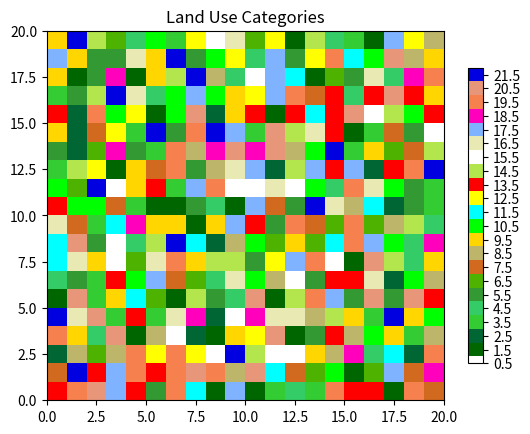

Reproduce this figure in Python. (Note: this script raises an exception after producing the figure.)
# Brian Blaylock
# July 3, 2018

"""
Custom terrain and landuse colormaps

Four Different Land Use Categories:
   - LU_MODIS20
   - LU_MODIS21     includes lake category
   - LU_USGS
   - LU_NLCD

# !!!MUST SET VMAX AND VMIN LIKE THIS TO SCALE COLOR RANGE CORRECTLY!!!
cm, labels = LU_MODIS21()
plt.pcolormesh(LU_INDEX, cmap=cm, vmin=1, vmax=len(labels) + 1)
"""

import matplotlib.pyplot as plt
from matplotlib.colors import ListedColormap
import numpy as np

# ! represents categories not included in the HRRR model
def LU_MODIS21():
    C = np.array([[0, .4, 0],           # 1 Evergreen Needleleaf Forest
                  [0, .4, .2],          # ! 2 Evergreen Broadleaf Forest
                  [.2, .8, .2],         # 3 Deciduous Needleleaf Forest
                  [.2, .8, .4],         # 4 Deciduous Broadleaf Forest
                  [.2, .6, .2],         # 5 Mixed Forests
                  [.3, .7, 0],          # 6 Closed Shrublands
                  [.82, .41, .12],      # 7 Open Shurblands
                  [.74, .71, .41],      # 8 Woody Savannas
                  [1, .84, .0],         # 9 Savannas
                  [0, 1, 0],            # 10 Grasslands
                  [0, 1, 1],            # ! 11 Permanant Wetlands
                  [1, 1, 0],            # 12 Croplands
                  [1, 0, 0],            # 13 Urban and Built-up
                  [.7, .9, .3],         # ! 14 Cropland/Natural Vegetation Mosaic
                  [1, 1, 1],            # ! 15 Snow and Ice
                  [.914, .914, .7],     # 16 Barren or Sparsely Vegetated
                  [.5, .7, 1],          # 17 Water (like oceans)
                  [1, 0, .74],          # 18 Wooded Tundra
                  [.97, .5, .31],       # ! 19 Mixed Tundra
                  [.91, .59, .48],      # ! 20 Barren Tundra
                  [0, 0, .88]           # ! 21 Lake
                 ])

    cm = ListedColormap(C)

    labels = ['Evergreen Needleleaf Forest',
              'Evergreen Broadleaf Forest',
              'Deciduous Needleleaf Forest',
              'Deciduous Broadleaf Forest',
              'Mixed Forests',
              'Closed Shrublands',
              'Open Shrublands',
              'Woody Savannas',
              'Savannas',
              'Grasslands',
              'Permanent Wetlands',
              'Croplands',
              'Urban and Built-Up',
              'Cropland/Natural Vegetation Mosaic',
              'Snow and Ice',
              'Barren or Sparsely Vegetated',
              'Water',
              'Wooded Tundra',
              'Mixed Tundra',
              'Barren Tundra',
              'Lake']

    return {'cmap':cm,
            'labels': labels,
            'vmin': 1,
            'vmax': len(labels) + 1}


def LU_MODIS20():
    C = np.array([[0, .4, 0],       # 1 Evergreen Needleleaf Forest
                  [0, .4, .2],      # ! 2 Evergreen Broadleaf Forest
                  [.2, .8, .2],     # 3 Deciduous Needleleaf Forest
                  [.2, .8, .4],     # 4 Deciduous Broadleaf Forest
                  [.2, .6, .2],     # 5 Mixed Forests
                  [.3, .7, 0],      # 6 Closed Shrublands
                  [.82, .41, .12],  # 7 Open Shurblands
                  [.74, .71, .41],  # 8 Woody Savannas
                  [1, .84, .0],     # 9 Savannas
                  [0, 1, 0],        # 10 Grasslands
                  [0, 1, 1],        # ! 11 Permanant Wetlands
                  [1, 1, 0],        # 12 Croplands
                  [1, 0, 0],        # 13 Urban and Built-up
                  [.7, .9, .3],     # ! 14 Cropland/Natual Vegation Mosaic
                  [1, 1, 1],        # ! 15 Snow and Ice
                  [.914, .914, .7], # 16 Barren or Sparsely Vegetated
                  [0, 0, .88],      # 17 Water
                  [.86, .08, .23],  # 18 Wooded Tundra
                  [.97, .5, .31],   # ! 19 Mixed Tundra
                  [.91, .59, .48]   # ! 20 Barren Tundra
                 ])

    cm = ListedColormap(C)

    labels = ['Evergreen Needleleaf Forest',
              'Evergreen Broadleaf Forest',
              'Deciduous Needleleaf Forest',
              'Deciduous Broadleaf Forest',
              'Mixed Forests',
              'Closed Shrublands',
              'Open Shrublands',
              'Woody Savannas',
              'Savannas',
              'Grasslands',
              'Permanent Wetlands',
              'Croplands',
              'Urban and Built-Up',
              'Cropland/Natural Vegetation Mosaic',
              'Snow and Ice',
              'Barren or Sparsely Vegetated',
              'Water',
              'Wooded Tundra',
              'Mixed Tundra',
              'Barren Tundra']

    return {'cmap':cm,
            'labels': labels,
            'vmin': 1,
            'vmax': len(labels) + 1}


def LU_USGS24():

    C = np.array([[1, 0, 0],  # 1 Urban and Built-up Land
                  [1, 1, 0],  # ! 2 Dryland Cropland and Pasture
                  [1, 1, .2],  # 3 Irrigated Cropland and Pasture
                  [1, 1, .3],  # 4 Mixed Dryland/Irrigated Cropland and Pasture
                  [.7, .9, .3],  # 5 Cropland/Grassland Mosaic
                  [.7, .9, .3],  # 6 Cropland/Woodland Mosaic
                  [0, 1, 0],  # 7 Grassland
                  [.3, .7, 0],  # 8 Shrubland
                  [.82, .41, .12],  # 9 Mixed Shrubland/Grassland
                  [1, .84, .0],  # 10 Savanna
                  [.2, .8, .4],  # 11 Deciduous Broadleaf Forest
                  [.2, .8, .2],  # 12 Deciduous Needleleaf Forest
                  [0, .4, .2],  # 13 Evergreen Broadleaf Forest
                  [0, .4, 0],  # ! 14 Evergreen Needleleaf Forest
                  [.2, .6, .2],  # 15 Mixed Forests
                  [0, 0, .88],  # 16 Water Bodies
                  [0, 1, 1],  # ! 17 Herbaceous Wetlands
                  [.2, 1, 1],  # 18 Wooden Wetlands
                  [.914, .914, .7],  # 19 Barren or Sparsely Vegetated
                  [.86, .08, .23],  # 20 Herbaceous Tundraa
                  [.86, .08, .23],  # 21 Wooded Tundra
                  [.97, .5, .31],  # ! 22 Mixed Tundra
                  [.91, .59, .48],  # ! 23 Barren Tundra
                  [1, 1, 1]])  # ! 24 Snow and Ice

    cm = ListedColormap(C)

    labels = ['Urban and Built-up Land',
              'Dryland Cropland and Pasture',
              'Irrigated Cropland and Pasture',
              'Mixed Dryland/Irrigated Cropland and Pasture',
              'Cropland/Grassland Mosaic',
              'Cropland/Woodland Mosaic',
              'Grassland',
              'Shrubland',
              'Mixed Shrubland/Grassland',
              'Savanna',
              'Deciduous Broadleaf Forest',
              'Deciduous Needleleaf Forest',
              'Evergreen Broadleaf',
              'Evergreen Needleleaf',
              'Mixed Forest',
              'Water Bodies',
              'Herbaceous Wetland',
              'Wooden Wetland',
              'Barren or Sparsely Vegetated',
              'Herbaceous Tundra',
              'Wooded Tundra',
              'Mixed Tundra',
              'Bare Ground Tundra',
              'Snow or Ice']

    return {'cmap':cm,
            'labels': labels,
            'vmin': 1,
            'vmax': len(labels) + 1}


def LU_USGS_chris():
    # Provided by Chris Foster
    C = np.array([[0.0, 0.0, 1.0],
                  [0.0, 1.0, 1.0],
                  [0.4, 0.4, 0.4],
                  [0.0, 0.4, 0.2],
                  [0.2, 0.6, 0.2],
                  [0.3, 0.7, 0.0],
                  [0.8, 1.0, 0.2],
                  [0.0, 1.0, 0.0],
                  [0.8, 0.4, 0.2],
                  [0.6, 0.4, 0.0],
                  [1.0, 1.0, 1.0]])

    cm = ListedColormap(C)

    labels = ['Water',
              'Wetland',
              'Devloped Urban',
              'Evergreen Forest',
              'Deciduous Forest',
              'Irrigated Cropland and Pasture',
              'Cropland/Grassland Mosaic',
              'Grassland',
              'Shrubland',
              'Barren Land',
              'High Albedo Surface']

    return {'cmap':cm,
            'labels': labels,
            'vmin': 1,
            'vmax': len(labels) + 1}


def LU_NLCD_chris():
    # Provided by Chris Foster
    C = np.array([[0.0, 0.0, 1.0],
                  [0.0, 1.0, 1.0],
                  [0.3, 0.3, 0.3],
                  [0.4, 0.4, 0.4],
                  [0.5, 0.5, 0.5],
                  [0.6, 0.6, 0.6],
                  [0.0, 0.4, 0.2],
                  [0.2, 0.6, 0.2],
                  [0.3, 0.7, 0.0],
                  [0.8, 1.0, 0.2],
                  [0.0, 1.0, 0.0],
                  [0.8, 0.4, 0.2],
                  [0.6, 0.4, 0.0]])

    cm = ListedColormap(C)

    labels = ['Water',
              'Wetland',
              'Developed High Intensity',
              'Developed Medium Intensity',
              'Developed Low Intensity',
              'Developed Open Space',
              'Evergreen Forest',
              'Deciduous Forest',
              'Cultivated Crops',
              'Pasture/Hay',
              'Grassland',
              'Shrubland',
              'Barren Land']

    return {'cmap':cm,
            'labels': labels,
            'vmin': 1,
            'vmax': len(labels) + 1}

if __name__ == "__main__":

    # Grab colormap and labels
    C = LU_MODIS21()
    cm = C['cmap']
    labels = C['labels']
    vmax = C['vmax']
    vmin = C['vmin']

    # create some Land Use category field
    LU_INDEX = np.random.randint(0, vmax, (20, 20))

    plt.figure(1)
    plt.title('Land Use Categories')

    # !!!MUST SET VMAX AND VMIN LIKE THIS TO SCALE COLOR RANGE CORRECTLY!!!
    plt.pcolormesh(LU_INDEX, cmap=cm, vmin=vmin, vmax=vmax)
    cbar = plt.colorbar(shrink=.8)
    cbar.set_ticks(np.arange(0.5, len(labels) + 1))
    cbar.ax.set_yticklabels(labels)

    # cbar.ax.set_xticklabels(labels) #If using a horizontal colorbar
    # orientation
    cbar.ax.invert_yaxis()
    cbar.ax.tick_params(labelsize=8)
